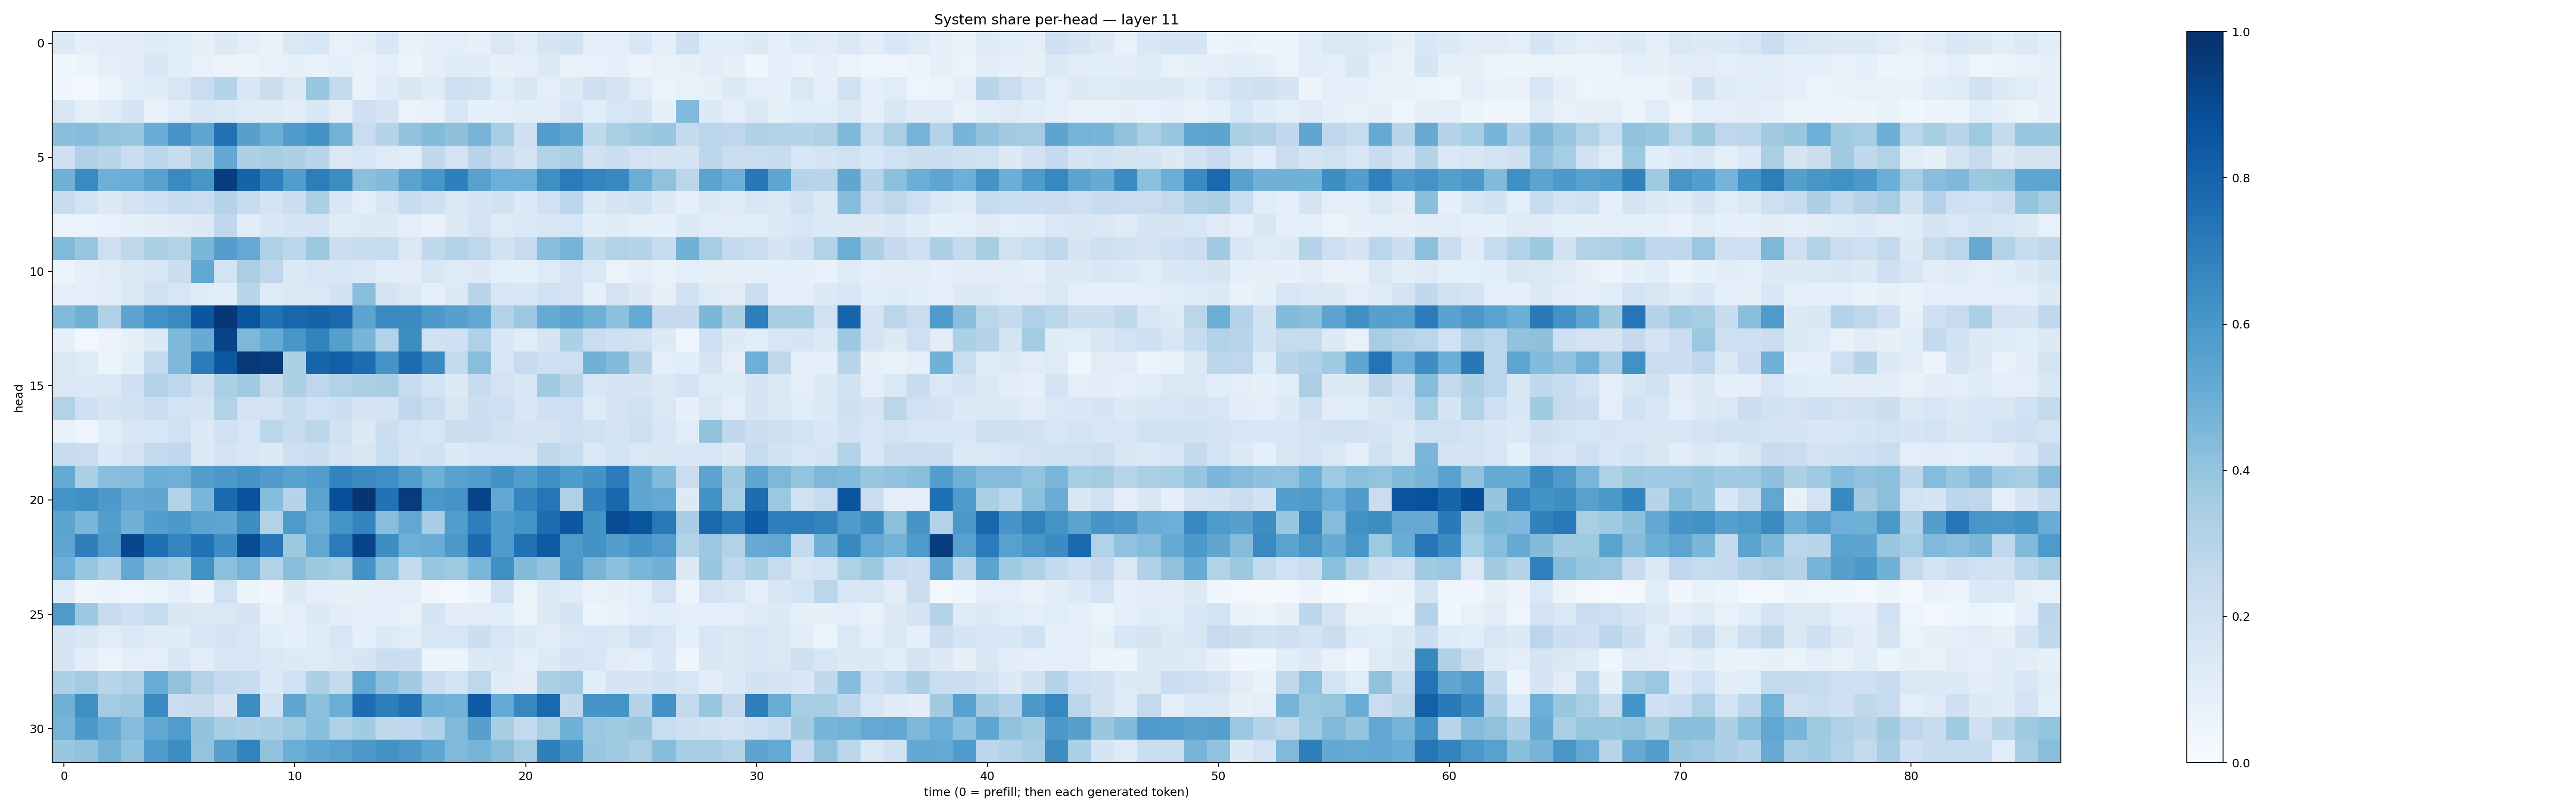

Data behind this chart, as committed beside it:
0.12721567, 0.0925427, 0.103386685, 0.11222794, 0.12366795, 0.11654657, 0.07860598, 0.12934247, 0.10039007, 0.06705835, 0.14711572, 0.15728915, 0.07740819, 0.097225234, 0.15434563, 0.0736416, 0.0895812, 0.100709595, 0.0826896, 0.14102146, 0.112825155, 0.16536601, 0.18826587, 0.09470768
0.03706, 0.06051, 0.09749, 0.102, 0.162, 0.1058, 0.07219, 0.0566, 0.05943, 0.07298, 0.08243, 0.07757, 0.08757, 0.06891, 0.08881, 0.05612, 0.08845, 0.1215, 0.1195, 0.07845, 0.1004, 0.1269, 0.07807, 0.07745
0.03259, 0.02975, 0.0525, 0.1089, 0.1186, 0.1563, 0.2288, 0.297, 0.1627, 0.2209, 0.1452, 0.3883, 0.2565, 0.06643, 0.1208, 0.1491, 0.1175, 0.2053, 0.1971, 0.1157, 0.1505, 0.09769, 0.1265, 0.2144
0.1635, 0.1001, 0.1183, 0.1711, 0.0761, 0.1166, 0.1535, 0.1468, 0.1196, 0.1184, 0.1027, 0.1545, 0.09539, 0.2058, 0.1642, 0.06565, 0.07492, 0.1528, 0.08531, 0.08896, 0.1067, 0.1128, 0.1614, 0.116
0.4251, 0.4328, 0.4004, 0.3861, 0.5056, 0.6126, 0.5389, 0.7458, 0.5616, 0.4965, 0.579, 0.6203, 0.4788, 0.2284, 0.2987, 0.4031, 0.438, 0.4129, 0.4692, 0.3459, 0.2057, 0.5705, 0.5367, 0.2629
0.2067, 0.3186, 0.2903, 0.2299, 0.2878, 0.2406, 0.3231, 0.5253, 0.3253, 0.3459, 0.3266, 0.2909, 0.14, 0.1597, 0.1216, 0.1141, 0.265, 0.1824, 0.2952, 0.2393, 0.1799, 0.3123, 0.334, 0.1958
0.4881, 0.6562, 0.4959, 0.5, 0.5546, 0.6534, 0.6027, 0.9432, 0.8039, 0.6896, 0.5708, 0.6993, 0.6422, 0.4197, 0.4375, 0.5497, 0.6045, 0.6922, 0.5551, 0.4958, 0.495, 0.6359, 0.7077, 0.6747
0.2418, 0.1848, 0.1309, 0.1826, 0.2051, 0.242, 0.2303, 0.3063, 0.2377, 0.1784, 0.2251, 0.3324, 0.1552, 0.09625, 0.1571, 0.2418, 0.2125, 0.1436, 0.168, 0.1937, 0.1359, 0.2015, 0.2774, 0.1388
0.06634, 0.06315, 0.07108, 0.08224, 0.1037, 0.12, 0.1278, 0.2672, 0.1069, 0.1508, 0.1645, 0.1821, 0.1195, 0.1262, 0.1327, 0.09457, 0.06798, 0.1306, 0.183, 0.1212, 0.1402, 0.1518, 0.1595, 0.1078
0.4481, 0.3941, 0.2136, 0.2706, 0.3284, 0.3153, 0.4602, 0.5676, 0.5224, 0.3221, 0.2789, 0.3822, 0.2192, 0.2416, 0.2472, 0.146, 0.2647, 0.3147, 0.2739, 0.1946, 0.246, 0.4263, 0.4714, 0.2655
0.05804, 0.08984, 0.1096, 0.1405, 0.1611, 0.22, 0.5245, 0.1851, 0.3394, 0.2746, 0.1384, 0.1612, 0.1556, 0.1469, 0.1146, 0.1047, 0.1578, 0.1246, 0.1302, 0.0998, 0.09348, 0.1236, 0.1799, 0.1474
0.0992, 0.09128, 0.1022, 0.1368, 0.1962, 0.1575, 0.119, 0.1083, 0.2926, 0.1243, 0.1371, 0.1454, 0.1885, 0.428, 0.1781, 0.1411, 0.08812, 0.1283, 0.2902, 0.1584, 0.154, 0.2012, 0.1806, 0.09352
0.4443, 0.491, 0.3216, 0.5418, 0.6265, 0.6524, 0.8534, 0.9715, 0.8612, 0.7478, 0.7901, 0.802, 0.7824, 0.5411, 0.6542, 0.6489, 0.5928, 0.5593, 0.5304, 0.3101, 0.3801, 0.516, 0.5442, 0.4952
0.08957, 0.03057, 0.05838, 0.08451, 0.138, 0.455, 0.5092, 0.9182, 0.4567, 0.5164, 0.6019, 0.6759, 0.5645, 0.4666, 0.314, 0.6441, 0.1954, 0.2107, 0.3219, 0.1557, 0.1156, 0.1715, 0.3291, 0.2285
0.1478, 0.1229, 0.05983, 0.1082, 0.2584, 0.4517, 0.7036, 0.8469, 0.9671, 0.9562, 0.3313, 0.7943, 0.817, 0.7657, 0.6065, 0.7661, 0.6496, 0.2565, 0.4281, 0.1612, 0.2479, 0.2129, 0.2117, 0.483
0.1412, 0.1371, 0.1435, 0.2082, 0.308, 0.2766, 0.2115, 0.3398, 0.369, 0.2448, 0.3314, 0.2757, 0.3099, 0.3395, 0.3405, 0.2371, 0.1863, 0.1275, 0.2387, 0.1815, 0.1533, 0.3646, 0.2899, 0.1586
0.3113, 0.2044, 0.1695, 0.1891, 0.228, 0.1871, 0.17, 0.3136, 0.1805, 0.1829, 0.2419, 0.2008, 0.2171, 0.1751, 0.1781, 0.2766, 0.2314, 0.1509, 0.2183, 0.213, 0.1501, 0.2036, 0.2117, 0.1245
0.07667, 0.04791, 0.1076, 0.1552, 0.1621, 0.2012, 0.1332, 0.2001, 0.1613, 0.2809, 0.2494, 0.2846, 0.1981, 0.1316, 0.2151, 0.1861, 0.163, 0.2218, 0.2158, 0.1945, 0.173, 0.1676, 0.2056, 0.2002
0.2399, 0.2285, 0.1351, 0.1726, 0.2564, 0.2675, 0.128, 0.1761, 0.1533, 0.1256, 0.2132, 0.2185, 0.1788, 0.1501, 0.2334, 0.1717, 0.1941, 0.128, 0.1605, 0.1611, 0.1632, 0.271, 0.2384, 0.1473
0.5168, 0.3358, 0.427, 0.4301, 0.4974, 0.4934, 0.5726, 0.5925, 0.612, 0.5819, 0.5535, 0.5729, 0.6762, 0.651, 0.6308, 0.5715, 0.4946, 0.5543, 0.5739, 0.6185, 0.5669, 0.6294, 0.5859, 0.6206
0.6169, 0.6321, 0.5916, 0.5269, 0.5351, 0.3109, 0.4648, 0.7756, 0.8669, 0.4335, 0.3002, 0.5458, 0.8793, 0.9812, 0.7449, 0.9543, 0.5994, 0.6111, 0.9202, 0.5242, 0.6703, 0.7272, 0.3212, 0.6763
0.5458, 0.4637, 0.5688, 0.4823, 0.5675, 0.5937, 0.5436, 0.5371, 0.6433, 0.3142, 0.5891, 0.5009, 0.6161, 0.6767, 0.4271, 0.5295, 0.347, 0.5725, 0.699, 0.5806, 0.6137, 0.763, 0.8514, 0.6183
0.5385, 0.6933, 0.5783, 0.9093, 0.7537, 0.674, 0.7492, 0.6433, 0.8875, 0.7246, 0.3755, 0.528, 0.7073, 0.9226, 0.6372, 0.4932, 0.5041, 0.5955, 0.7711, 0.5828, 0.7471, 0.8383, 0.5887, 0.6207
0.4944, 0.3919, 0.3269, 0.5269, 0.3973, 0.3676, 0.6218, 0.4197, 0.4754, 0.3115, 0.424, 0.3753, 0.3568, 0.6187, 0.4238, 0.25, 0.3923, 0.3749, 0.4601, 0.6318, 0.4411, 0.4039, 0.5908, 0.471
0.1226, 0.044, 0.05465, 0.04103, 0.06433, 0.0917, 0.05806, 0.1996, 0.05356, 0.03952, 0.1259, 0.09063, 0.0835, 0.08113, 0.09403, 0.0977, 0.03408, 0.02895, 0.06066, 0.1942, 0.0647, 0.1388, 0.1182, 0.07062
0.5865, 0.382, 0.2402, 0.2107, 0.2344, 0.1494, 0.1444, 0.1411, 0.1686, 0.07654, 0.09972, 0.1333, 0.1038, 0.09307, 0.09374, 0.07109, 0.1651, 0.1045, 0.1046, 0.1074, 0.05319, 0.1318, 0.1646, 0.06111
0.1769, 0.1533, 0.1144, 0.1415, 0.119, 0.1201, 0.1597, 0.1775, 0.1618, 0.1061, 0.09048, 0.1209, 0.1616, 0.0878, 0.1341, 0.1152, 0.1622, 0.1623, 0.2152, 0.1641, 0.1351, 0.1118, 0.1407, 0.1527
0.1644, 0.1024, 0.06264, 0.09736, 0.09654, 0.1523, 0.1042, 0.1544, 0.1572, 0.1422, 0.1342, 0.1228, 0.1437, 0.1668, 0.2253, 0.2168, 0.0569, 0.0613, 0.1365, 0.1482, 0.09424, 0.1329, 0.1645, 0.161
0.3251, 0.3592, 0.2895, 0.323, 0.5049, 0.4071, 0.3062, 0.2532, 0.2468, 0.135, 0.2016, 0.3258, 0.2576, 0.531, 0.4142, 0.3617, 0.2334, 0.1839, 0.274, 0.119, 0.1043, 0.3304, 0.3566, 0.1079
0.4819, 0.6332, 0.3572, 0.3766, 0.6508, 0.2294, 0.2446, 0.1776, 0.6409, 0.2012, 0.5338, 0.4173, 0.5037, 0.7635, 0.6973, 0.7433, 0.4885, 0.4782, 0.8363, 0.5211, 0.6628, 0.7842, 0.2629, 0.6071
0.4744, 0.5955, 0.5223, 0.4374, 0.5272, 0.5768, 0.4025, 0.3439, 0.3279, 0.3474, 0.3734, 0.4224, 0.3235, 0.3658, 0.2699, 0.2667, 0.3185, 0.4457, 0.5592, 0.3401, 0.2603, 0.3381, 0.4864, 0.3819
0.3836, 0.4062, 0.4803, 0.4043, 0.5831, 0.6381, 0.3985, 0.5592, 0.6787, 0.407, 0.5017, 0.5365, 0.5548, 0.596, 0.6246, 0.5948, 0.5369, 0.4491, 0.4713, 0.4254, 0.3578, 0.6925, 0.6059, 0.3832
